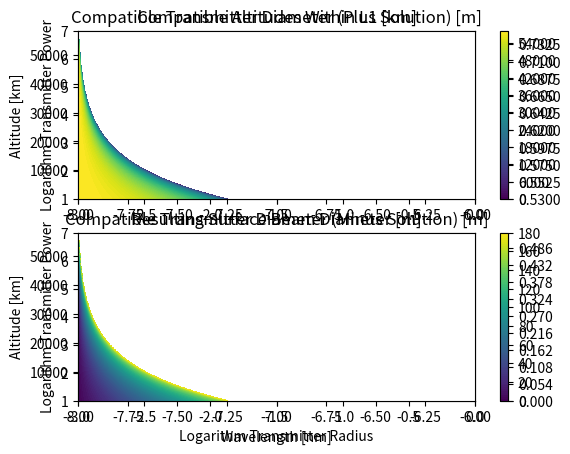

Python code for this plot:
"""
[redacted]
Date: 03/05/2018
This file contains functions which are used to analyze the design space for a
solar power satellite architecture. The functions output feasible
solutions for an SPS configuration based on certain desired inputs. The relationship
between the transmitter and surface beam sizes is based on Gaussian beam divergence.
"""

import numpy as np
import matplotlib.pyplot as plt

# Relevant parameters for solar power satellite configuration:

# transmitter wavelength
# transmitter power
# transmitter beam size
# altitude
# surface beam size
# surface flux


def get_altitude_from_wavelength_surfaceflux(wave, surf):
    #############################################################################
    # This function determines altitudes (within the L1 point) for a solar power satellite
    # based on the available transmitter wavelength and desired surface flux.

    # Inputs: Wavelength and desired surface flux
    # Variables: Transmitter power and aperture size
    # Determine: Compatible altitudes within L1 point
    #############################################################################
    wavelength = wave
    surf_flux = surf

    trans_radius = np.logspace(-3, 0, 1000)
    trans_power = np.logspace(1, 7, 1000)

    # Calculate altitude and surface radius
    R, P = np.meshgrid(trans_radius, trans_power, indexing="ij")
    altitude = (np.pi * R ** 2) * np.sqrt(P / (np.pi * surf_flux * R ** 2) - 1) / wavelength

    # Remove non-physical values, by setting altitude to zero
    L1point = 5.82e7
    flag_alt_too_high = altitude > L1point # Where altitude is beyond L1
    flag_alt_too_low = altitude < 100e3 # Where altitude is below 100 km
    altitude[flag_alt_too_high] = None  # Set values to zero
    altitude[flag_alt_too_low] = None  # Set values to zero

    # Calculate the resulting surface beam size
    surf_diameter = 2 * R * np.sqrt(1 + ((wavelength * altitude) / (np.pi * R ** 2)) ** 2)

    # This plot shows compatible altitudes for orbits about the Moon within the L1 point.
    # All non-compatible altitudes (greater than L1 distance) are set to nan.
    # plt.figure(1)
    plt.subplot(211)
    plt.contourf(np.log10(trans_radius), np.log10(trans_power), altitude/1000, 100)
    cbar = plt.colorbar()
    cbar.set_label = 'Altitude [km]'
    plt.ylabel('Logarithm Transmitter Power')
    plt.title('Compatible Altitudes Within L1 [km]')
    # This plot shows the surface beam diameters associated with the solutions from
    # the previous plot (for altitude of a range of transmitter designs)
    plt.subplot(212)
    plt.contourf(np.log10(trans_radius), np.log10(trans_power), surf_diameter, 100)
    cbar = plt.colorbar()
    cbar.set_label = 'Beam Diameter [m]'
    plt.xlabel('Logarithm Transmitter Radius')
    plt.ylabel('Logarithm Transmitter Power')
    plt.title('Resulting Surface Beam Diameter [m]')
    plt.show()

    return altitude


def get_transpower_from_recieverarea_surfaceflux(flux, diameter):
    #############################################################################
    # This function determines the required transmitter power and possible aperture
    # sizes based on the specified receiver area and surface.

    # Inputs: Desired surface flux and receiver area
    # Variables: wavelength, altitude
    # Determine: transmitter power and aperture size
    #############################################################################

    surf_radius = 0.5 * diameter
    surf_flux = flux

    L1point = 5.82e7

    wavelength = np.logspace(-8, -6, 1000)
    altitude = np.linspace(100e3, L1point, 1000)

    # Calculate the necessary transmitter power based on desired surface flux and surface beam diameter
    trans_power = surf_flux * np.pi * surf_radius ** 2

    print('The minimum required transmitter power (assuming no loss) is: %f W', trans_power)

    W, A = np.meshgrid(wavelength, altitude, indexing="ij")

    # Solve quadratic equation for transmitter diameter for range of wavelengths and altitudes
    # Based on chosen surface beam size
    # Solution to quadratic equation results in "folded" solution
    trans_diameter_p = 2 * np.sqrt(0.5 * surf_radius ** 2 + np.sqrt(0.25 * surf_radius ** 4 - (W * A / np.pi) ** 2))
    trans_diameter_m = 2 * np.sqrt(0.5 * surf_radius ** 2 - np.sqrt(0.25 * surf_radius ** 4 - (W * A / np.pi) ** 2))

    # This plot shows compatible transmitter sizes for the specified
    # surface beam area and flux, as a function of wavelength and altitude
    plt.figure(1)
    plt.subplot(211)
    plt.contourf(np.log10(wavelength), altitude / 1e3, trans_diameter_p, 100)
    cbar = plt.colorbar()
    cbar.set_label = ('Altitude [km]')
    plt.ylabel('Altitude [km]')
    plt.title('Compatible Transmitter Diameter (Plus Solution) [m]')
    plt.subplot(212)
    plt.contourf(np.log10(wavelength), altitude / 1e3, trans_diameter_m, 100)
    cbar = plt.colorbar()
    cbar.set_label = ('Altitude [km]')
    plt.xlabel('Wavelength [nm]')
    plt.ylabel('Altitude [km]')
    plt.title('Compatible Transmitter Diameter (Minus Solution) [m]')
    plt.show()

    return trans_power

def get_apogee_from_altitude_constraints(altitude, desired_trans_power, desired_trans_radius):

    # Copy-paste of transmitter design space from altitude function,
    # Consider taking as input to function instead of redefining
    trans_radius = np.logspace(-3, 0, 1000)
    trans_power = np.logspace(1, 7, 1000)

    i = take_closest(trans_power, desired_trans_power)
    j = take_closest(trans_radius, desired_trans_radius)
    apogee = altitude[i, j]
    print("The largest possible altitude for this transceiver is (in km):", apogee / 1000.0)


def take_closest(array, number):
    closest = 0
    for i in range(1, len(array)):
        if abs(array[i] - number) < abs(array[closest] - number):
            closest = i
    return closest


def main():

    trans_wavelength = 850e-9
    surf_flux = 400
    rec_diameter = 0.75

    print('This first function will determine compatible altitudes for a SPS which delivers a specified surface '
          'power flux with a specified wavelength transmitter, as a function of transmitter size and power.')
    # wavelength = input('Enter the chosen transmitter wavelength (in m): ')
    # surf_flux = input('Enter the desired flux at the surface (in W/m2): ')
    altitude = get_altitude_from_wavelength_surfaceflux(trans_wavelength, surf_flux)

    print('This second function will determine minimum necessary transmitter power and size for a '
         'desired receiver area and the specified flux at the target, as a function of wavelength and altitude.')
    # rec_area = input('Enter the desired surface beam diameter (in m): ')
    # surf_flux = input('Enter the desired flux at the surface (in W/m2): ')
    req_trans_power = get_transpower_from_recieverarea_surfaceflux(surf_flux, rec_diameter)

    print('This function takes in the altitudes compatible with the desired radiation wavelength and surface flux, '
          'then finds the upper altitude limits for a given transmitter power and size.')
    # trans_power = input('Enter maximum transmitter power (in W): ')
    # trans_diameter = input('Enter diameter of transmitter (in m): ')
    get_apogee_from_altitude_constraints(altitude, req_trans_power, 0.1)


main()



